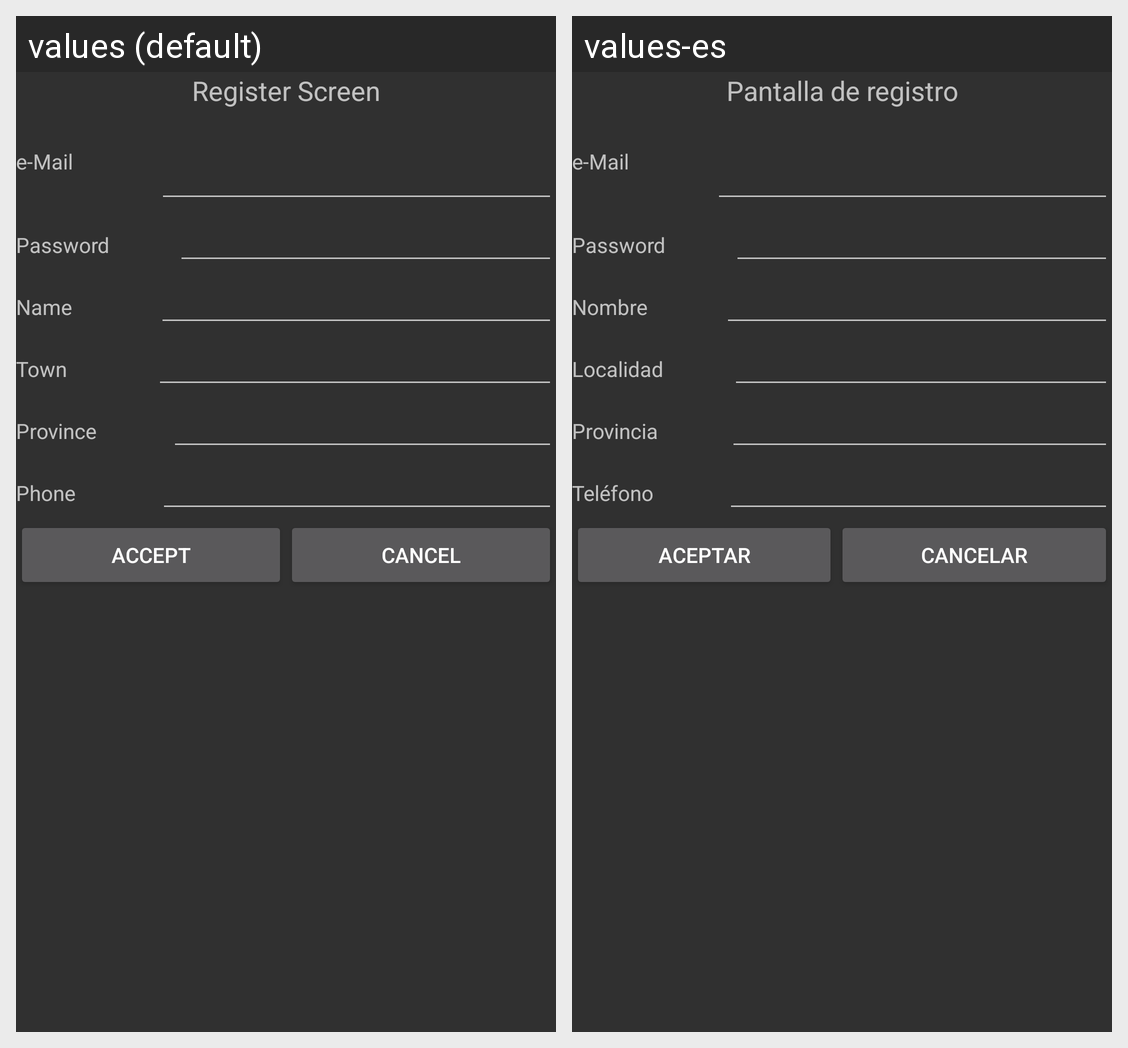

Here is an Android app screen in its default locale and in the app's own translations. Write out the translated-string differences for the strings that appear on this screen.
Android screen res/layout/activity_register.xml rendered under 2 locales, left to right: values (default), values-es. Device: Nexus 5 (rendered at 1080×1920; each locale shown at half size, 540×960, under a caption strip naming it); theme AppTheme.
Strings drawn on this screen, with the default value and each locale's value (text and hints the layout hard-codes, and strings that could not be matched under every locale, appear in the picture but are not listed):

register_screen
  values: Register Screen
  values-es: Pantalla de registro

password
  values: Password
  values-es: Password

name
  values: Name
  values-es: Nombre

town
  values: Town
  values-es: Localidad

province
  values: Province
  values-es: Provincia

phone
  values: Phone
  values-es: Teléfono

accept
  values: Accept
  values-es: Aceptar

cancel
  values: Cancel
  values-es: Cancelar
